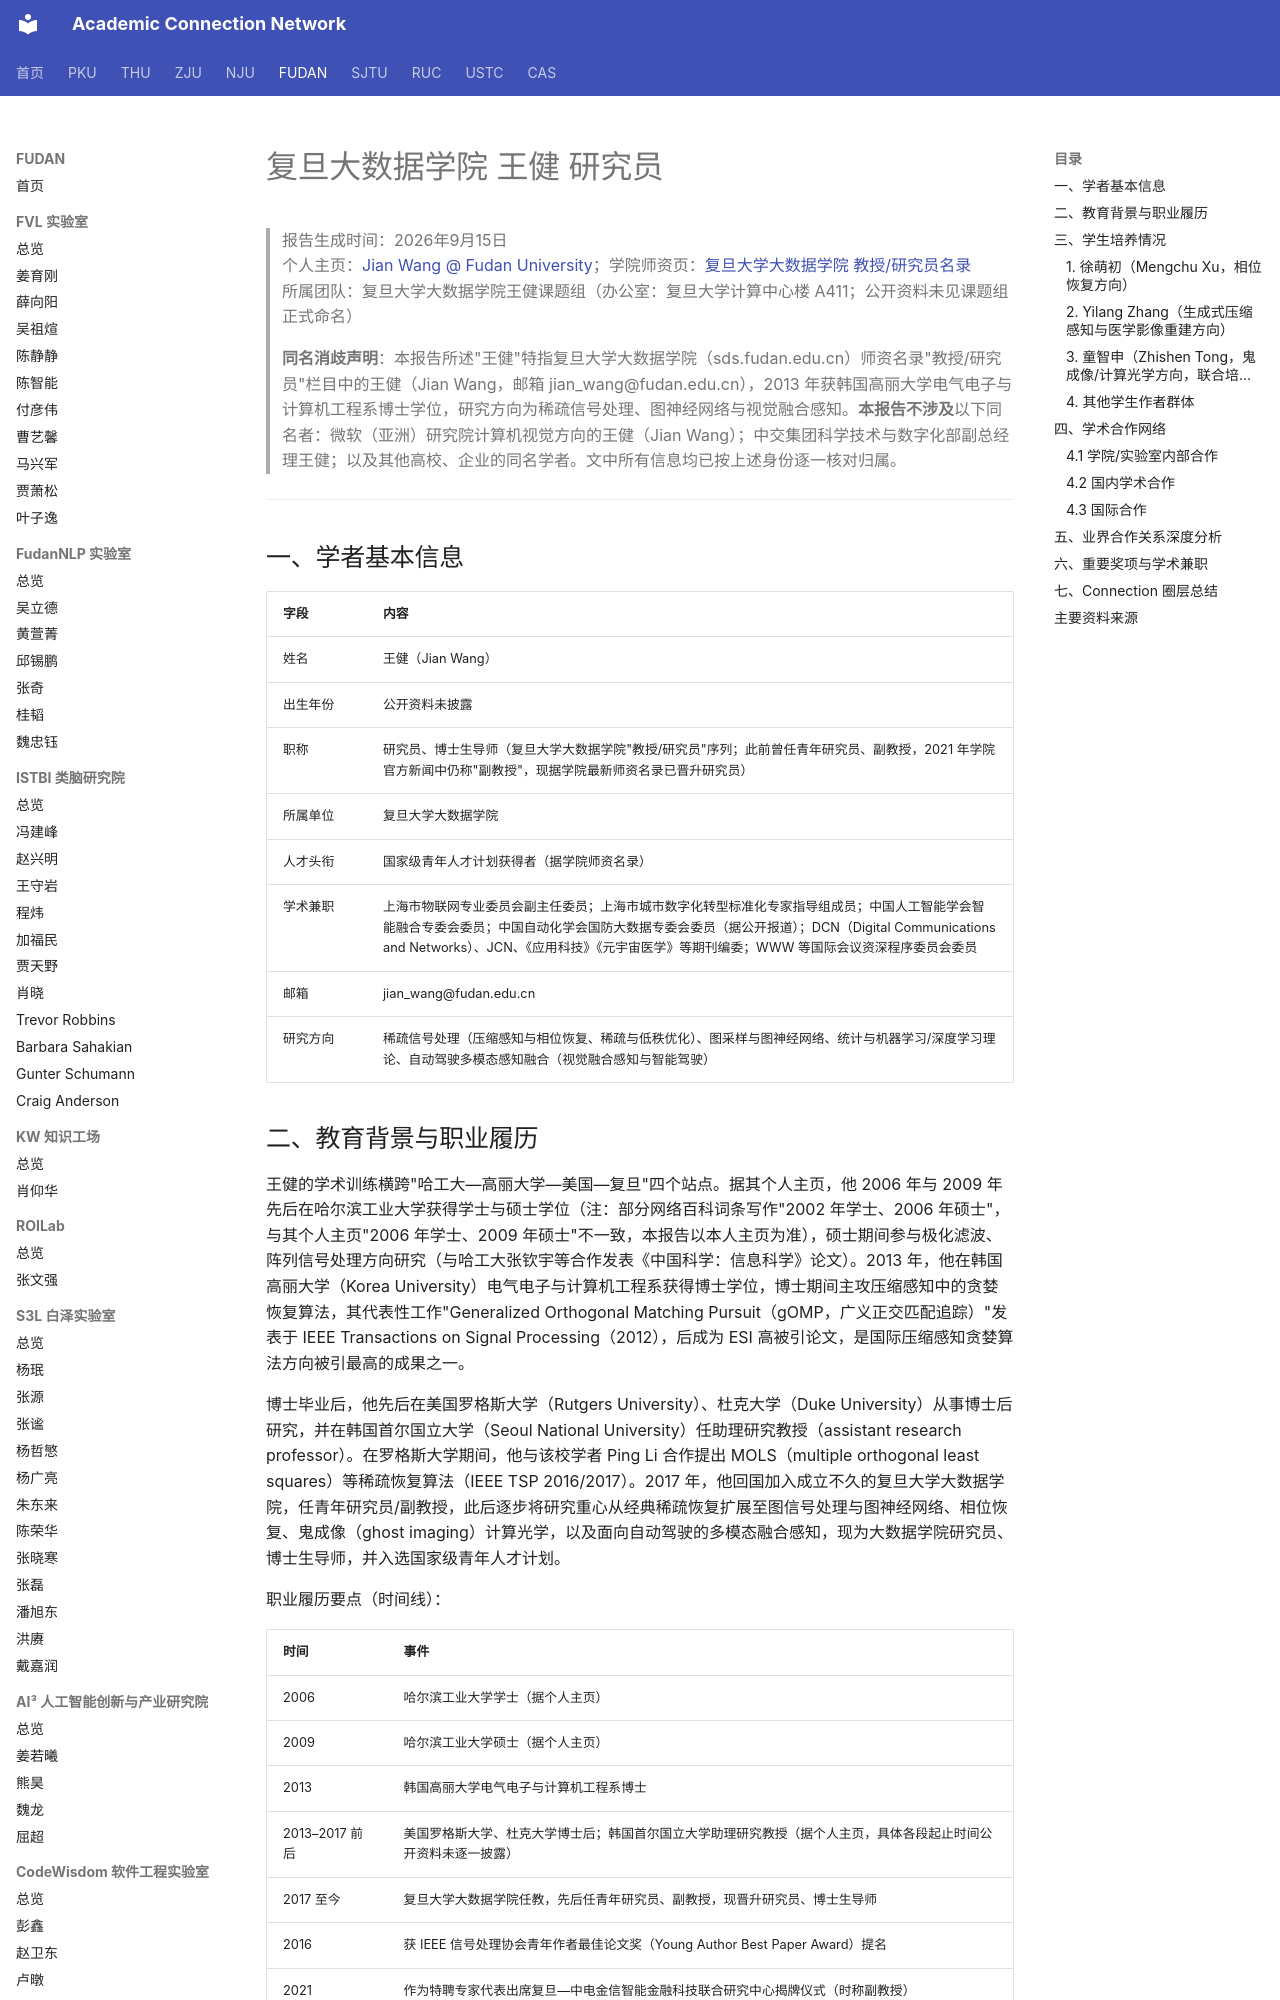

repository: AcademiConnection/AcademiConnection.github.io · page: fudan_bd_faculty_network/fudan_bd_wangjian_network/index.html · generator: mkdocs

# 复旦大数据学院 王健 研究员

> 报告生成时间：2026年9月15日  
> 个人主页：[Jian Wang @ Fudan University](https://wangjianeee.github.io)；学院师资页：[复旦大学大数据学院 教授/研究员名录](https://sds.fudan.edu.cn/17428/list.htm)  
> 所属团队：复旦大学大数据学院王健课题组（办公室：复旦大学计算中心楼 A411；公开资料未见课题组正式命名）

> **同名消歧声明**：本报告所述"王健"特指复旦大学大数据学院（sds.fudan.edu.cn）师资名录"教授/研究员"栏目中的王健（Jian Wang，邮箱 jian_wang@fudan.edu.cn），2013 年获韩国高丽大学电气电子与计算机工程系博士学位，研究方向为稀疏信号处理、图神经网络与视觉融合感知。**本报告不涉及**以下同名者：微软（亚洲）研究院计算机视觉方向的王健（Jian Wang）；中交集团科学技术与数字化部副总经理王健；以及其他高校、企业的同名学者。文中所有信息均已按上述身份逐一核对归属。

---

## 一、学者基本信息

| 字段 | 内容 |
| --- | --- |
| 姓名 | 王健（Jian Wang） |
| 出生年份 | 公开资料未披露 |
| 职称 | 研究员、博士生导师（复旦大学大数据学院"教授/研究员"序列；此前曾任青年研究员、副教授，2021 年学院官方新闻中仍称"副教授"，现据学院最新师资名录已晋升研究员） |
| 所属单位 | 复旦大学大数据学院 |
| 人才头衔 | 国家级青年人才计划获得者（据学院师资名录） |
| 学术兼职 | 上海市物联网专业委员会副主任委员；上海市城市数字化转型标准化专家指导组成员；中国人工智能学会智能融合专委会委员；中国自动化学会国防大数据专委会委员（据公开报道）；DCN（Digital Communications and Networks）、JCN、《应用科技》《元宇宙医学》等期刊编委；WWW 等国际会议资深程序委员会委员 |
| 邮箱 | jian_wang@fudan.edu.cn |
| 研究方向 | 稀疏信号处理（压缩感知与相位恢复、稀疏与低秩优化）、图采样与图神经网络、统计与机器学习/深度学习理论、自动驾驶多模态感知融合（视觉融合感知与智能驾驶） |

## 二、教育背景与职业履历

王健的学术训练横跨"哈工大—高丽大学—美国—复旦"四个站点。据其个人主页，他 2006 年与 2009 年先后在哈尔滨工业大学获得学士与硕士学位（注：部分网络百科词条写作"2002 年学士、2006 年硕士"，与其个人主页"2006 年学士、2009 年硕士"不一致，本报告以本人主页为准），硕士期间参与极化滤波、阵列信号处理方向研究（与哈工大张钦宇等合作发表《中国科学：信息科学》论文）。2013 年，他在韩国高丽大学（Korea University）电气电子与计算机工程系获得博士学位，博士期间主攻压缩感知中的贪婪恢复算法，其代表性工作"Generalized Orthogonal Matching Pursuit（gOMP，广义正交匹配追踪）"发表于 IEEE Transactions on Signal Processing（2012），后成为 ESI 高被引论文，是国际压缩感知贪婪算法方向被引最高的成果之一。

博士毕业后，他先后在美国罗格斯大学（Rutgers University）、杜克大学（Duke University）从事博士后研究，并在韩国首尔国立大学（Seoul National University）任助理研究教授（assistant research professor）。在罗格斯大学期间，他与该校学者 Ping Li 合作提出 MOLS（multiple orthogonal least squares）等稀疏恢复算法（IEEE TSP 2016/2017）。2017 年，他回国加入成立不久的复旦大学大数据学院，任青年研究员/副教授，此后逐步将研究重心从经典稀疏恢复扩展至图信号处理与图神经网络、相位恢复、鬼成像（ghost imaging）计算光学，以及面向自动驾驶的多模态融合感知，现为大数据学院研究员、博士生导师，并入选国家级青年人才计划。

职业履历要点（时间线）：

| 时间 | 事件 |
| --- | --- |
| 2006 | 哈尔滨工业大学学士（据个人主页） |
| 2009 | 哈尔滨工业大学硕士（据个人主页） |
| 2013 | 韩国高丽大学电气电子与计算机工程系博士 |
| 2013–2017 前后 | 美国罗格斯大学、杜克大学博士后；韩国首尔国立大学助理研究教授（据个人主页，具体各段起止时间公开资料未逐一披露） |
| 2017 至今 | 复旦大学大数据学院任教，先后任青年研究员、副教授，现晋升研究员、博士生导师 |
| 2016 | 获 IEEE 信号处理协会青年作者最佳论文奖（Young Author Best Paper Award）提名 |
| 2021 | 作为特聘专家代表出席复旦—中电金信智能金融科技联合研究中心揭牌仪式（时称副教授） |
| （现任） | 上海市物联网专委会副主任委员、上海市城市数字化转型标准化专家指导组成员等 |

关于师承：学院师资页与个人主页均未直接注明其博士导师姓名。可确认的事实是，其博士期间（2011–2013）全部代表性论文均与高丽大学 Byonghyo Shim（沈秉孝）教授合作完成，且博士毕业后他随 Shim 教授赴首尔国立大学继续从事研究教职——Byonghyo Shim 于 2014 年前后由高丽大学转任首尔国立大学教授，是国际压缩感知与统计信号处理领域的知名学者。综合公开履历，其博士阶段在 Shim 教授课题组开展研究，二人此后保持长达十余年的持续合作（最新合作论文延续至 2024 年）。
